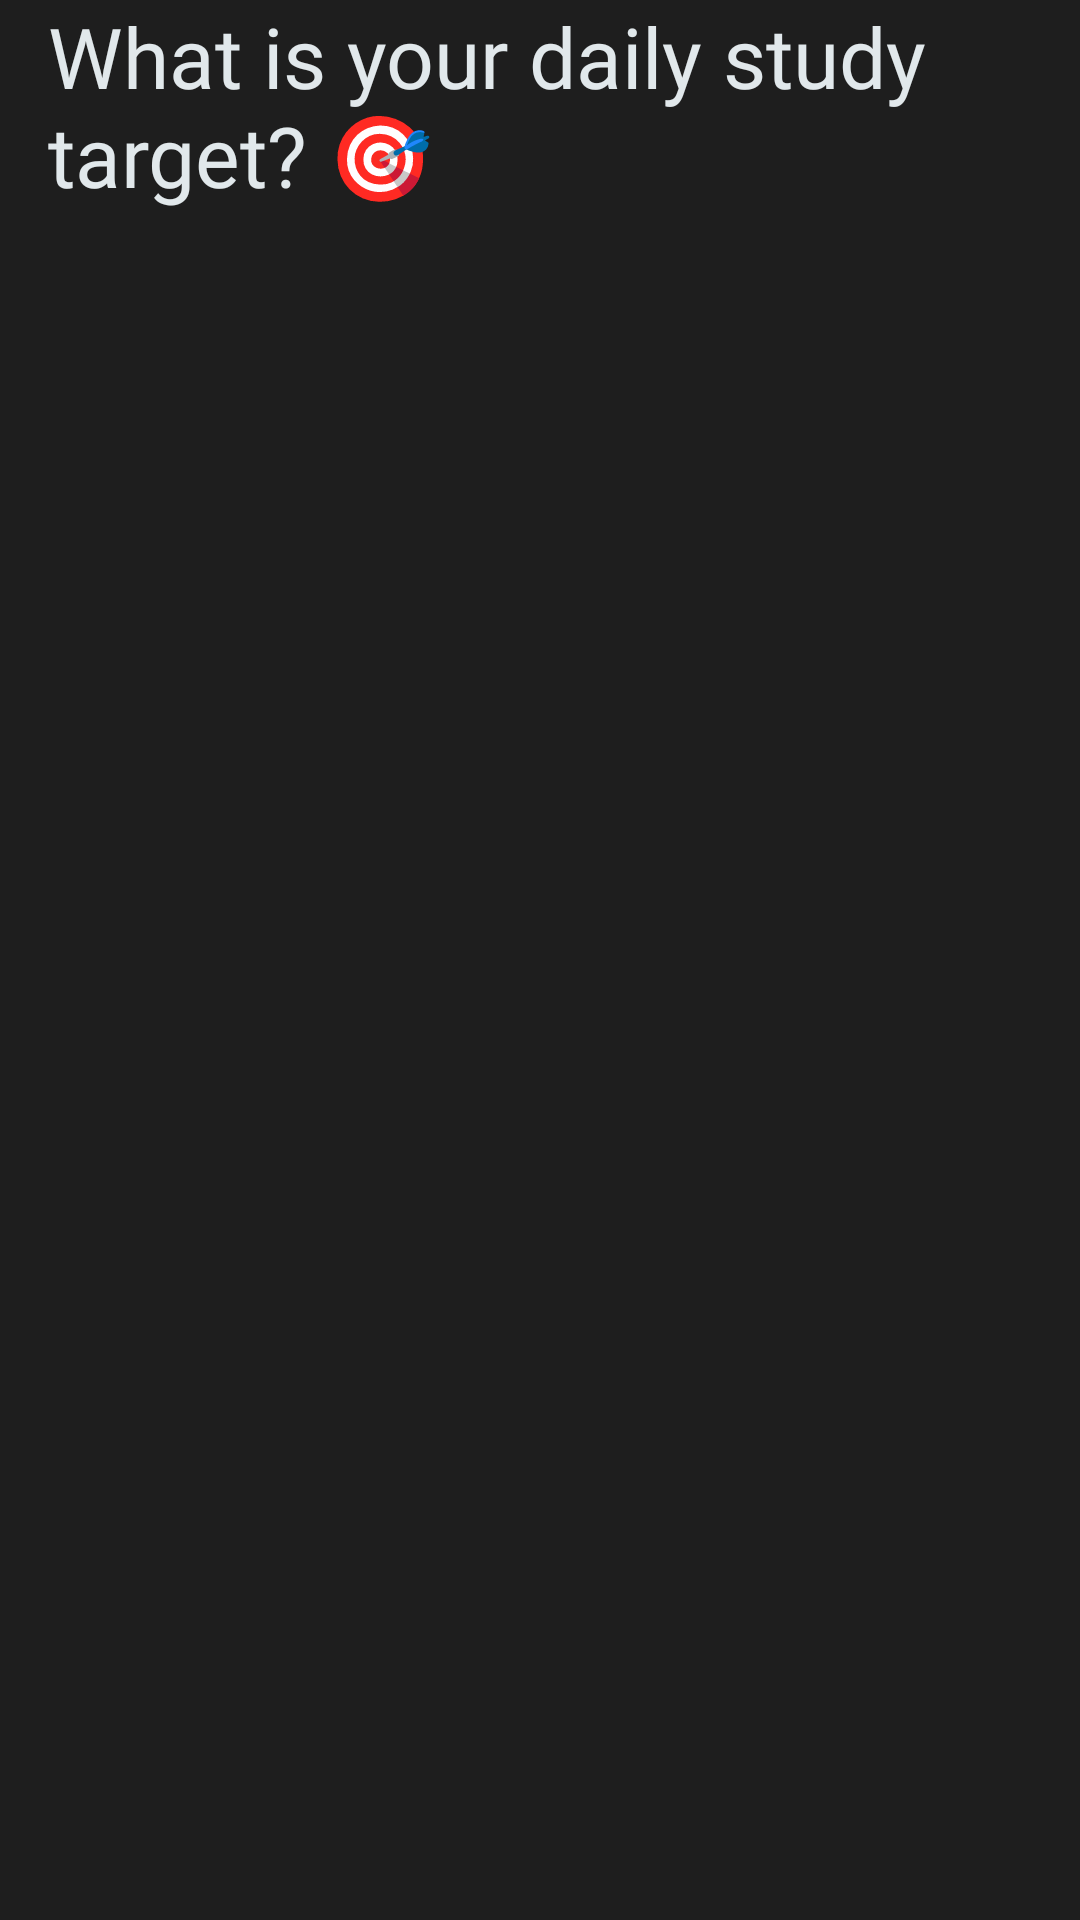

Produce the Android XML layout that renders to this screen, including the resource entries it uses.
<!-- AndroidManifest.xml: application theme Theme.Llabase -->
<!-- res/layout/fragment_daily_target.xml -->
<?xml version="1.0" encoding="utf-8"?>
<LinearLayout xmlns:android="http://schemas.android.com/apk/res/android"
    xmlns:tools="http://schemas.android.com/tools"
    android:layout_width="match_parent"
    android:layout_height="match_parent"
    xmlns:app="http://schemas.android.com/apk/res-auto"
    android:orientation="vertical"
    tools:context=".ui.quiz.ReasonFragment">


    <TextView
        android:layout_width="wrap_content"
        android:layout_height="wrap_content"
        android:text="What is your daily study target? 🎯"
        style="@style/LLA.Heading"
        android:layout_marginHorizontal="16dp"
        android:layout_marginBottom="@dimen/common_margin"/>

    <androidx.recyclerview.widget.RecyclerView
        android:id="@+id/targets_rv"
        android:layout_width="match_parent"
        android:layout_height="wrap_content"
        app:layoutManager="androidx.recyclerview.widget.LinearLayoutManager"
        android:orientation="vertical"
        android:layout_marginHorizontal="8dp"
        android:layout_marginBottom="8dp"/>

</LinearLayout>
<!-- resources referenced by this layout -->
<resources>
  <dimen name="common_margin">16dp</dimen>
  <style name="LLA.Heading" parent="">
          <item name="android:fontFamily">@font/nunito_bold</item>
          <item name="android:textSize">@dimen/heading_text_size</item>
          <item name="android:textColor">@color/primary_text_color</item>
      </style>
  <style name="Theme.Llabase" parent="Base.Theme.Llabase" />
  <dimen name="heading_text_size">28sp</dimen>
  <color name="primary_text_color">#E1E8EB</color>
  <style name="Base.Theme.Llabase" parent="Theme.Material3.Light.NoActionBar">
          
          
          <item name="android:background">@color/bg_color</item>
      </style>
  <color name="bg_color">#1E1E1E</color>
</resources>
